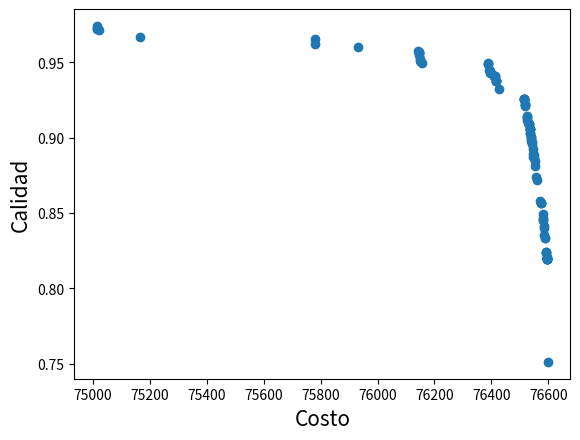

The script that saved this image:
# Program Name: NSGA-II.py
# Description: This is a python implementation of Prof. Kalyanmoy Deb's popular NSGA-II algorithm
# Author: Haris Ali Khan 
# [redacted]

#Importing required modules
import math
import random
import matplotlib.pyplot as plt
import numpy as np

def tiempo_total(pop):
    total_tiempo = []
    for i in range(len(pop)):
        temp = 0
        for j in range(num_actividades):
            temp = temp + pop[i][j]
        total_tiempo.append(temp)    
    return total_tiempo

def costo_actividad(act, tiempo):
    costo_crash = actividades[act][1][1]
    costo_normal = actividades[act][1][0] # Normal es menor, por eso está en 0
    tiempo_crash = actividades[act][0][0]
    tiempo_normal = actividades[act][0][1]
    numA = costo_crash - costo_normal
    denA= ((tiempo_crash ** 2) - (tiempo_normal ** 2))
    a =  numA / denA
    numB = ((costo_normal * (tiempo_crash ** 2)) - (costo_crash * (tiempo_normal ** 2)))
    denB = (tiempo_crash ** 2 - (tiempo_normal**2)) 
    b =  numB /denB
    costo = a * (tiempo ** 2) + b
    return costo

def costo_total(pop):
    total_costo = []
    for i in range(len(pop)):
        temp = 0
        for j in range(num_actividades):
            c = costo_actividad(j, pop[i][j])
            temp = temp + c
        total_costo.append(temp)    
    return total_costo

def calidad_actividad(act, tiempo):
    tiempo_crash = actividades[act][0][0]
    tiempo_normal = actividades[act][0][1]
    calidad_crash = actividades[act][2][0]
    calidad_normal = actividades[act][2][1]
    m = (calidad_crash - calidad_normal) / (tiempo_crash  - tiempo_normal) 
    n = ((calidad_normal * tiempo_crash) - (calidad_crash * (tiempo_normal))) / (tiempo_crash - (tiempo_normal)) 
    calidad = -1 * (m * (tiempo) + n)
    return calidad

def calidad_total(pop):
    total_calidad = []
    for i in range(len(pop)):
        temp = 0
        for j in range(num_actividades):
            c = calidad_actividad(j, pop[i][j])
            temp = temp + c
        temp = temp / num_actividades   
        total_calidad.append(temp)    
    return total_calidad

#Function to find index of list
def index_of(a,list):
    for i in range(0,len(list)):
        if list[i] == a:
            return i
    return -1

#Function to sort by values
def sort_by_values(list1, values):
    sorted_list = []
    while(len(sorted_list)!=len(list1)):
        if index_of(min(values),values) in list1:
            sorted_list.append(index_of(min(values),values))
        values[index_of(min(values),values)] = math.inf
    return sorted_list

#Function to carry out NSGA-II's fast non dominated sort
def fast_non_dominated_sort(values1, values2):
    S=[[] for i in range(0,len(values1))]
    front = [[]]
    n=[0 for i in range(0,len(values1))]
    rank = [0 for i in range(0, len(values1))]

    for p in range(0,len(values1)):
        S[p]=[]
        n[p]=0
        for q in range(0, len(values1)):
            if (values1[p] > values1[q] and values2[p] > values2[q]) or (values1[p] >= values1[q] and values2[p] > values2[q]) or (values1[p] > values1[q] and values2[p] >= values2[q]):
                if q not in S[p]:
                    S[p].append(q)
            elif (values1[q] > values1[p] and values2[q] > values2[p]) or (values1[q] >= values1[p] and values2[q] > values2[p]) or (values1[q] > values1[p] and values2[q] >= values2[p]):
                n[p] = n[p] + 1
        if n[p]==0:
            rank[p] = 0
            if p not in front[0]:
                front[0].append(p)

    i = 0
    while(front[i] != []):
        Q=[]
        for p in front[i]:
            for q in S[p]:
                n[q] =n[q] - 1
                if( n[q]==0):
                    rank[q]=i+1
                    if q not in Q:
                        Q.append(q)
        i = i+1
        front.append(Q)

    del front[len(front)-1]
    return front

#Function to calculate crowding distance
def crowding_distance(values1, values2, front):
    distance = [0 for i in range(0,len(front))]
    sorted1 = sort_by_values(front, values1[:])
    sorted2 = sort_by_values(front, values2[:])
    distance[0] = 4444444444444444
    distance[len(front) - 1] = 4444444444444444
    for k in range(1,len(front)-1):
        distance[k] = distance[k]+ (values1[sorted1[k+1]] - values2[sorted1[k-1]])/(max(values1)-min(values1))
    for k in range(1,len(front)-1):
        distance[k] = distance[k]+ (values1[sorted2[k+1]] - values2[sorted2[k-1]])/(max(values2)-min(values2))
    return distance

#Function to carry out the crossover

def cruzamiento(padre_1, padre_2):
    
    punto_cruce = random.randint(1,num_actividades-1)
    r=random.random()
    if r>p_crossover:
        temp_actividad = []
        for i in range(punto_cruce):
            temp_actividad.append(padre_1[i])
        for j in range(punto_cruce, num_actividades):
            temp_actividad.append(padre_2[j])
        return mutation(temp_actividad)
    else:
        temp_actividad = []
        for i in range(num_actividades):
            temp = np.random.uniform(low=actividades[i][0][0], high=actividades[i][0][1])
            temp_actividad.append(temp)
        return mutation(temp_actividad)

#Function to carry out the mutation operator
def mutation(solution):
    mutation_prob = random.random()
    if mutation_prob <p_mutation:
        solution = []
        for j in range(num_actividades):
            tiempo = np.random.uniform(low=actividades[j][0][0], high=actividades[j][0][1])
            costo = costo_actividad(j, tiempo)        
            calidad = calidad_actividad(j, tiempo)
            solution.append(tiempo)
    return solution

#Main program starts here
pop_size = 100
max_gen = 200
num_variables = 3
num_actividades = 11
solution = []
p_crossover = 0.8
p_mutation = 0.5

# Limites de cada una de las actividades en orden Tiempo, Costo y calidad
actividades = [[[30,60],[6432.20, 6752.10], [-0.9,-1]],
               [[300,450],[2842, 4197], [-0.7,-1]],
               [[12,30],[2335.95, 2352.18 ], [-0.8,-1]],
               [[36,66],[10398.44, 10538.24], [-0.8,-1]],
               [[39,69],[15701.35, 15716.85], [-0.7,-1]],
               [[39,69],[1964.82, 1972.42], [-0.7,-1]],
               [[60,102],[6776.74, 6831.20], [-0.3,-1]],
               [[9,36],[11625.70, 11637.42], [-0.75,-1]],
               [[15,42],[6744.78, 6746.85], [-0.4,-1]],
               [[18,45],[1090.29, 1091.32], [-0.5,-1]],
               [[18,42],[8782.17, 8789.79], [-0.9,-1]]]

for i in range(pop_size):
    sol = []
    for j in range(num_actividades):
        tiempo = np.random.uniform(low=actividades[j][0][0], high=actividades[j][0][1])
        sol.append(tiempo)
    solution.append(sol)

gen_no=0
while(gen_no<max_gen):
    function1_values = tiempo_total(solution)
    function2_values = costo_total(solution)
    function3_values = calidad_total(solution)
    non_dominated_sorted_solution = fast_non_dominated_sort(function2_values[:],function3_values[:])
    crowding_distance_values=[]
    for i in range(0,len(non_dominated_sorted_solution)):
        crowding_distance_values.append(crowding_distance(function2_values[:],function3_values[:],non_dominated_sorted_solution[i][:]))
    solution2= solution[:]
    #Generating offsprings
    while(len(solution2)!=2*pop_size):
        a1 = random.randint(0,pop_size-1)
        b1 = random.randint(0,pop_size-1)
        solution2.append(cruzamiento(solution[a1],solution[b1]))
    function1_values2 = tiempo_total(solution2)
    function2_values2 = costo_total(solution2)
    function3_values2 = calidad_total(solution2)
    non_dominated_sorted_solution2 = fast_non_dominated_sort(function2_values2[:],function3_values2[:])
    crowding_distance_values2=[]
    for i in range(0,len(non_dominated_sorted_solution2)):
        crowding_distance_values2.append(crowding_distance(function2_values2[:],function3_values2[:],non_dominated_sorted_solution2[i][:]))
    new_solution= []
    for i in range(0,len(non_dominated_sorted_solution2)):
        non_dominated_sorted_solution2_1 = [index_of(non_dominated_sorted_solution2[i][j],non_dominated_sorted_solution2[i] ) for j in range(0,len(non_dominated_sorted_solution2[i]))]
        front22 = sort_by_values(non_dominated_sorted_solution2_1[:], crowding_distance_values2[i][:])
        front = [non_dominated_sorted_solution2[i][front22[j]] for j in range(0,len(non_dominated_sorted_solution2[i]))]
        front.reverse()
        for value in front:
            new_solution.append(value)
            if(len(new_solution)==pop_size):
                break
        if (len(new_solution) == pop_size):
            break
    solution = [solution2[i] for i in new_solution]
    gen_no = gen_no + 1

#Lets plot the final front now
function1_values = tiempo_total(solution)
function2_values = costo_total(solution)
function3_values = calidad_total(solution)

function1 = [h for h in function1_values]
function2 = [i for i in function2_values]
function3 = [j for j in function3_values]

# Frente pareto
f1frente = []
f2frente = []
f3frente = []

for valuez in non_dominated_sorted_solution[0]:
        val = [solution[valuez]]
        print(val)
        f1 = tiempo_total(val)
        f1frente.append(f1)
        f2 = costo_total(val)
        f2frente.append(f2)
        f3 =  calidad_total(val)
        f3frente.append(f3)


plt.xlabel('Costo', fontsize=15)
plt.ylabel('Calidad', fontsize=15)
plt.scatter(function2, function3)

#plt.xlabel('Costo', fontsize=15)
#plt.ylabel('Calidad', fontsize=15)
#plt.scatter(function2, function3)

# ---- Gráfica 2d
#fig = plt.figure()
#ax = fig.add_subplot(111, projection='3d')
#ax.scatter(function1, function2, function3)

#ax.set_xlabel('Tiempo')
#ax.set_ylabel('Costo')
#ax.set_zlabel('Calidad')

plt.show()